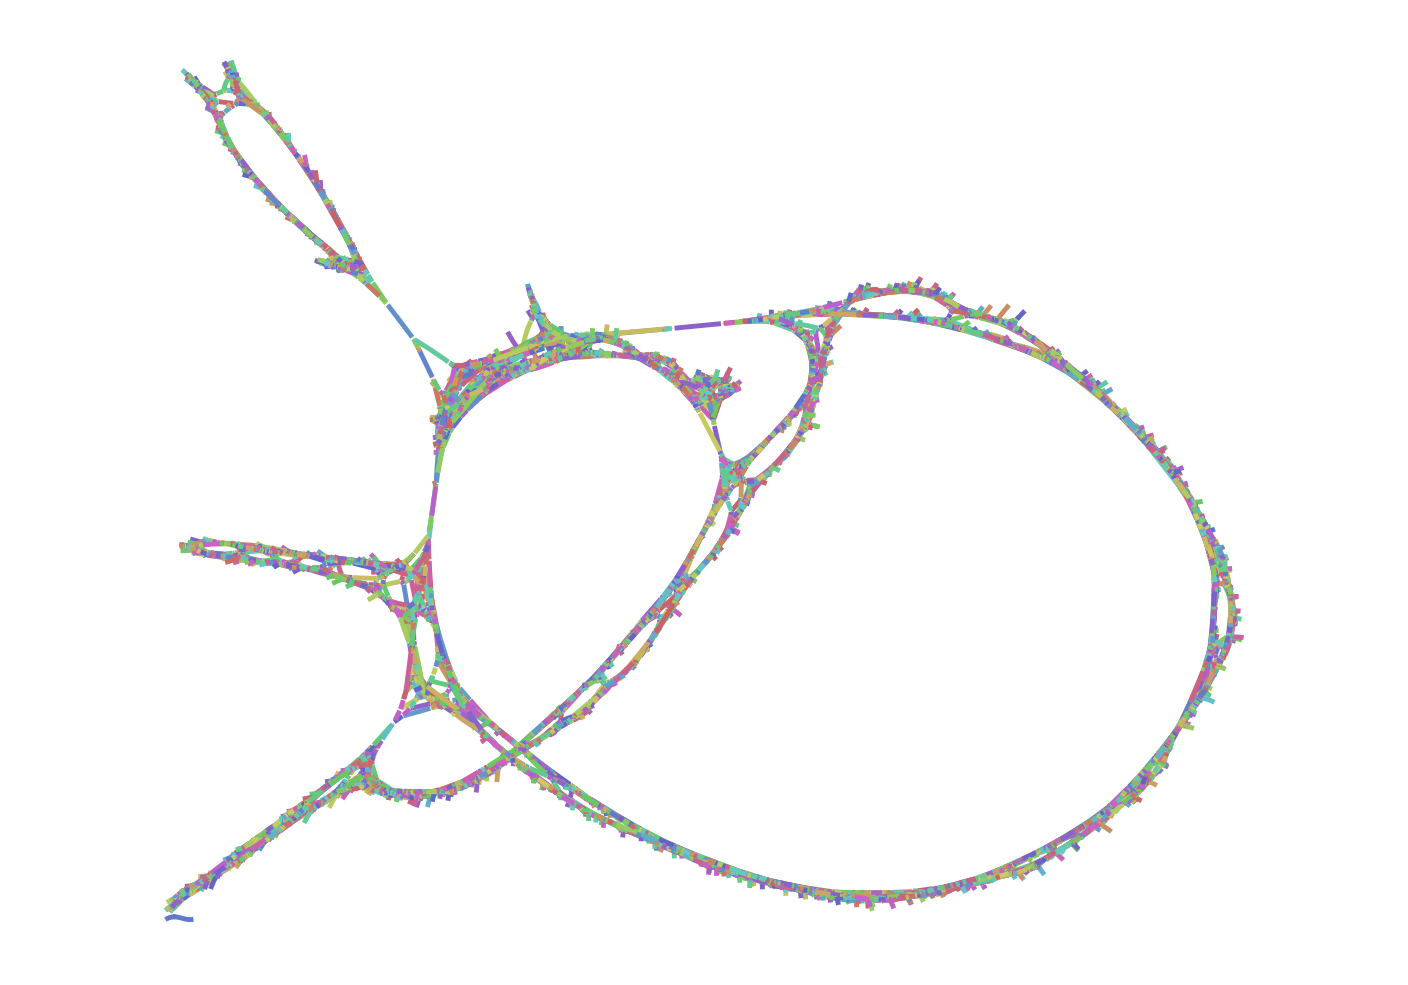

The file beside this chart, header and first rows:
Node_Label, Sequence
k_1, TGGCGTCTGGTGGCTTGGTC
k_13, CTATTGTGGCGTCTGGTGGCTT
k_15, ACTATTGTGGCGTCTGG
k_17, CACTATTGTGGCGTCTG
k_19, CCACTATTGTGGCGTCT
k_21, ACCACTATTGTGGCGTC
k_23, TACCACTATTGTGGCGT
k_25, CTACCACTATTGTGGCG
k_31, CAACTACCACTATTGTGGC
k_111, CTCTTGACTTTCCGTTATTTCTTTACCTGATCTTTGACTT…
k_115, TGCTCTTGACTTTCCGTT
k_117, TTGCTCTTGACTTTCCG
k_119, CTTGCTCTTGACTTTCC
k_241, CTAGTTTCTTGCGTGATTCTTCAGGTTTATTCTTGTTGCG…
k_243, TCTAGTTTCTTGCGTGA
k_261, AGGGGATTCTCTAGTTTCTTGCGTG
k_277, AGGCCAATAGGGGATTCTCTAGTT
k_283, CCCAGGCCAATAGGGGATT
k_285, GCCCAGGCCAATAGGGG
k_287, TGCCCAGGCCAATAGGG
k_291, ATTGCCCAGGCCAATAGG
k_293, TATTGCCCAGGCCAATA
k_295, TTATTGCCCAGGCCAAT
k_307, AGGCTATTATTGCCCAGGCCAA
k_309, AAGGCTATTATTGCCCA
k_315, ACCAAGGCTATTATTGCCC
k_319, ATACCAAGGCTATTATTG
k_323, GAATACCAAGGCTATTAT
k_327, AAGAATACCAAGGCTATT
k_335, TTGAAAGAATACCAAGGCTA
k_337, CTTGAAAGAATACCAAG
k_339, ACTTGAAAGAATACCAA
k_343, TGACTTGAAAGAATACCA
k_345, GTGACTTGAAAGAATAC
k_373, TGTTCTCTCCCGCGGTGACTTGAAAGAATA
k_375, ATGTTCTCTCCCGCGGT
k_455, TATTCCTTCCGTTCCACTATCTTTCAAGTACCTTTGTGTA…
k_461, TTGTATTCCTTCCGTTCCA
k_473, TCTCATGCAGTATTTTACCAT
k_475, ATCTCATGCAGTATTTT
k_479, CCATCTCATGCAGTATTT
k_607, GTCTCTGGAGCGAAATTGGATAGCAATACCATCGAGAATA…
k_609, TGTCTCTGGAGCGAAAT
k_613, GCTGTCTCTGGAGCGAAA
k_615, GGCTGTCTCTGGAGCGA
k_617, TGGCTGTCTCTGGAGCG
k_619, CTGGCTGTCTCTGGAGC
k_625, ACACTGGCTGTCTCTGGAG
k_627, CACACTGGCTGTCTCTG
k_629, TCACACTGGCTGTCTCT
k_631, ATCACACTGGCTGTCTC
k_633, AATCACACTGGCTGTCT
k_637, TAAATCACACTGGCTGTC
k_643, AAGTAAATCACACTGGCTG
k_645, CAAGTAAATCACACTGG
k_647, CCAAGTAAATCACACTG
k_779, GGTTTAGTTGGTTTGTGTCACTATCTTGTATATCCGAGTG…
k_783, GAGGTTTAGTTGGTTTGT
k_785, TGAGGTTTAGTTGGTTT
k_789, GGTGAGGTTTAGTTGGTT
... 22,073 more rows
